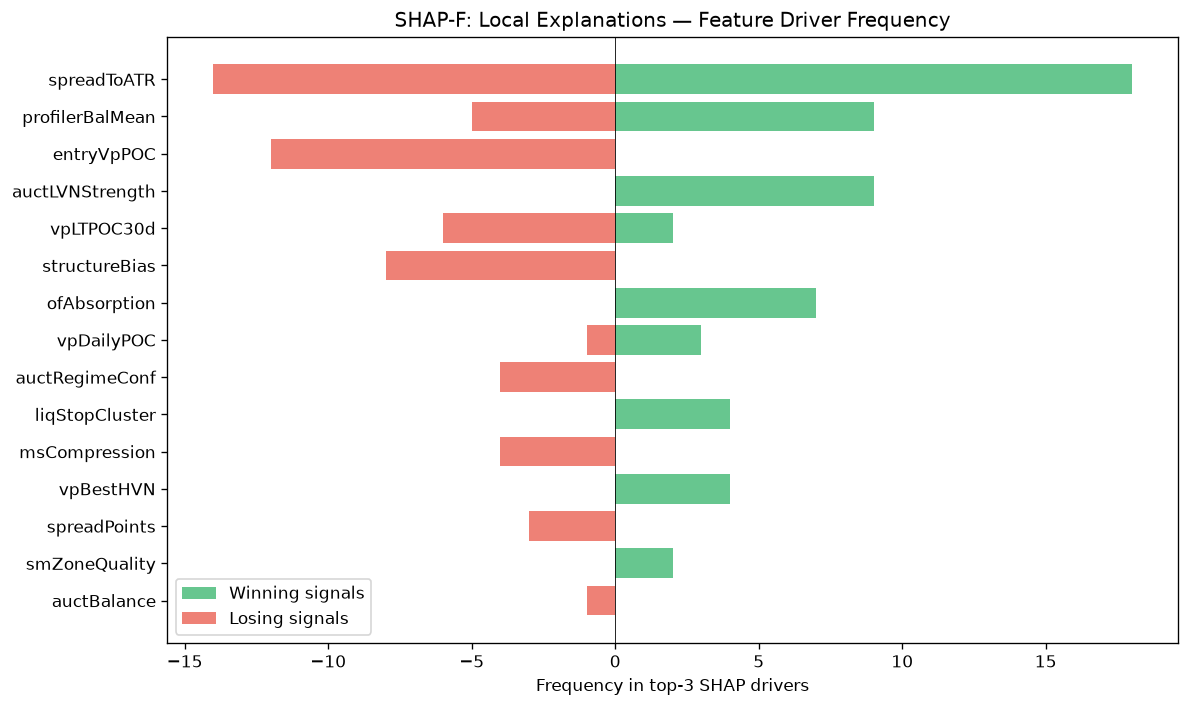

Values plotted in this chart, from the file beside it:
feature, win_top3_freq, lose_top3_freq, total_top3_freq, win_bias
spreadToATR, 18, 14, 32, 0.5625
profilerBalMean, 9, 5, 14, 0.6429
entryVpPOC, 0, 12, 12, 0.0
auctLVNStrength, 9, 0, 9, 1
vpLTPOC30d, 2, 6, 8, 0.25
structureBias, 0, 8, 8, 0.0
ofAbsorption, 7, 0, 7, 1
vpDailyPOC, 3, 1, 4, 0.75
auctRegimeConf, 0, 4, 4, 0.0
liqStopCluster, 4, 0, 4, 1
msCompression, 0, 4, 4, 0.0
vpBestHVN, 4, 0, 4, 1
spreadPoints, 0, 3, 3, 0.0
smZoneQuality, 2, 0, 2, 1
auctBalance, 0, 1, 1, 0.0
vpLTMajorHVNStrength, 0, 1, 1, 0.0
vpCompVAL, 1, 0, 1, 1
structDistATR, 1, 0, 1, 1
atrProxy, 0, 1, 1, 0.0
